Dataset: honeysuckle-image-dataset (GitHub, SUNGJIU-NIANQI/honeysuckle-image-dataset). Classes: jinyinhua, shanyinhua.

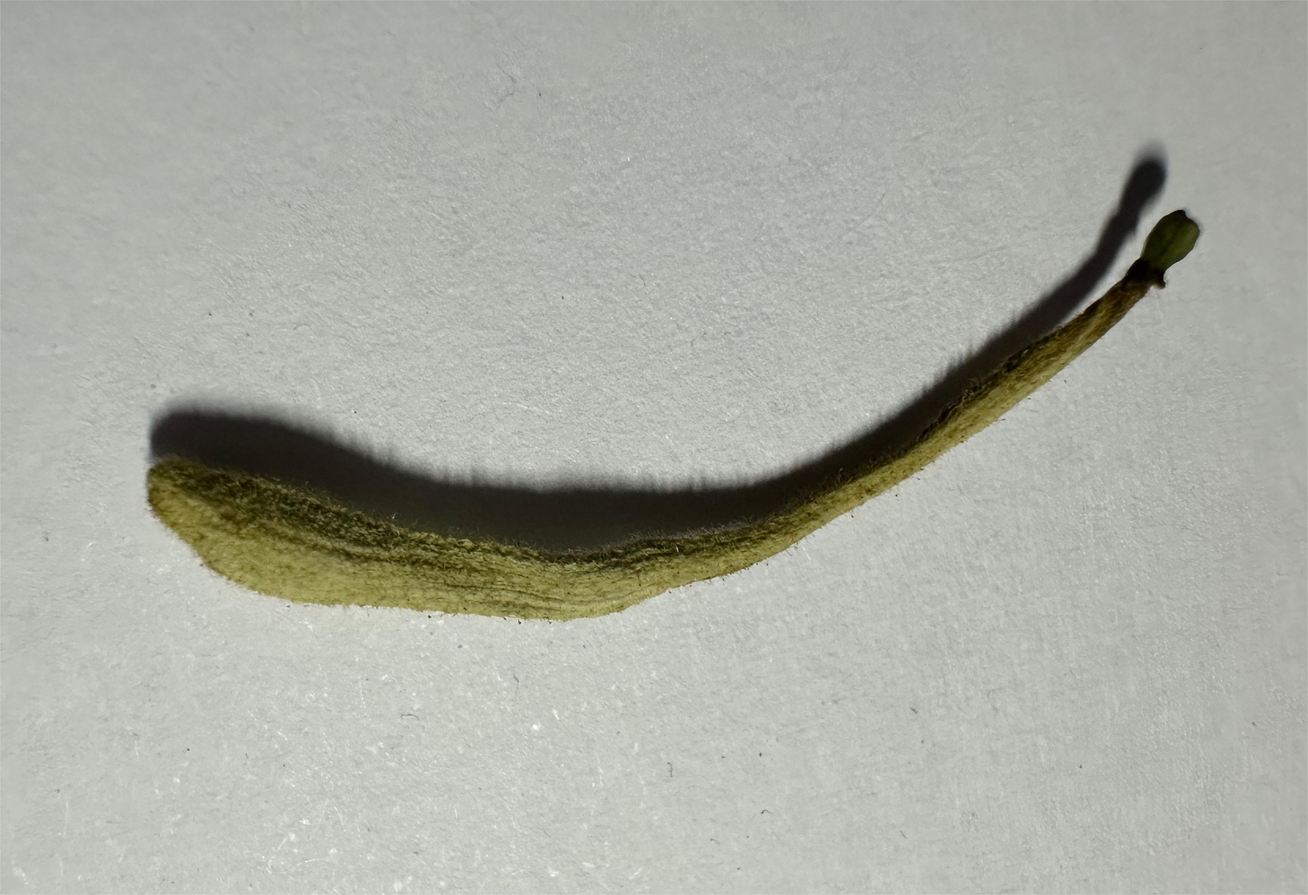
Label: jinyinhua

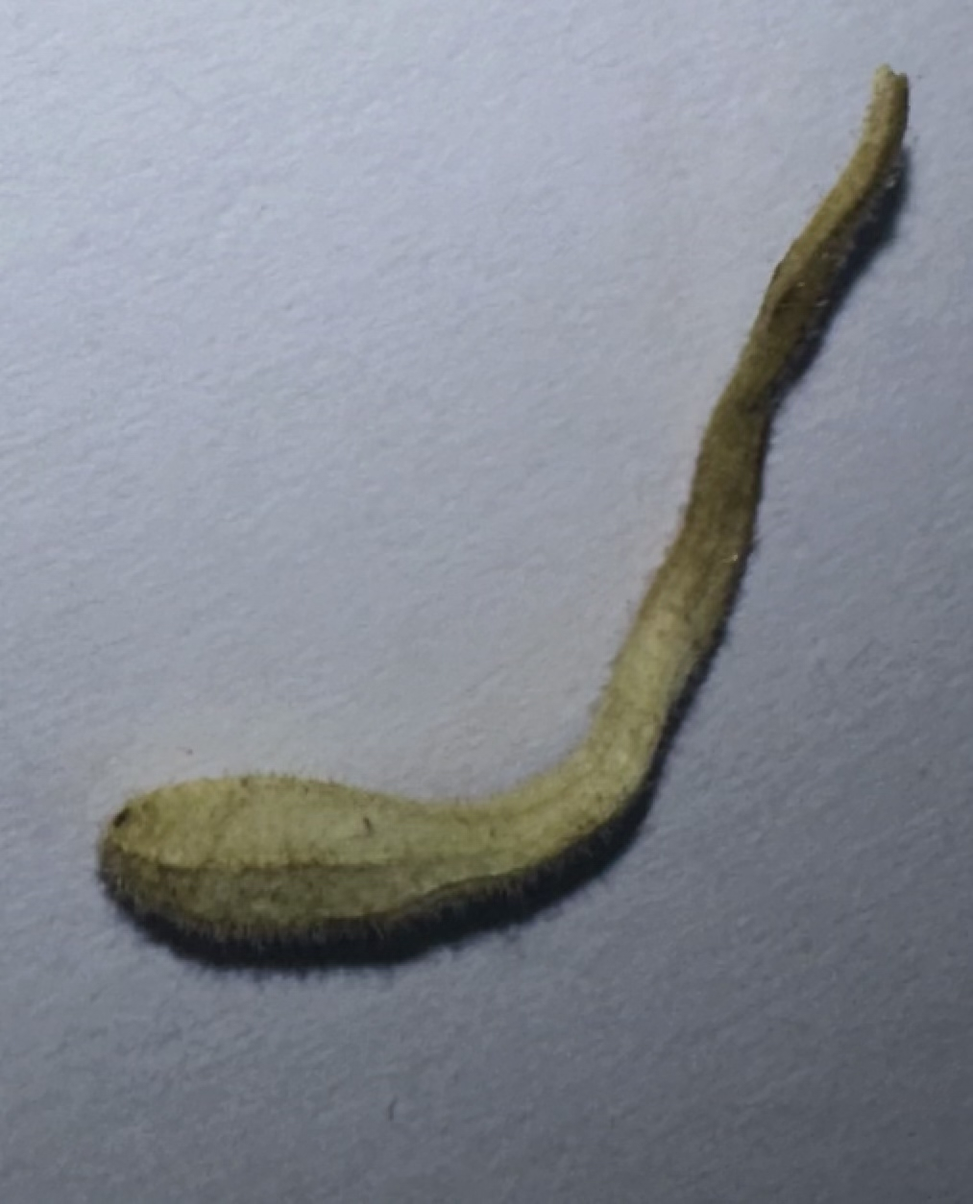
Label: jinyinhua

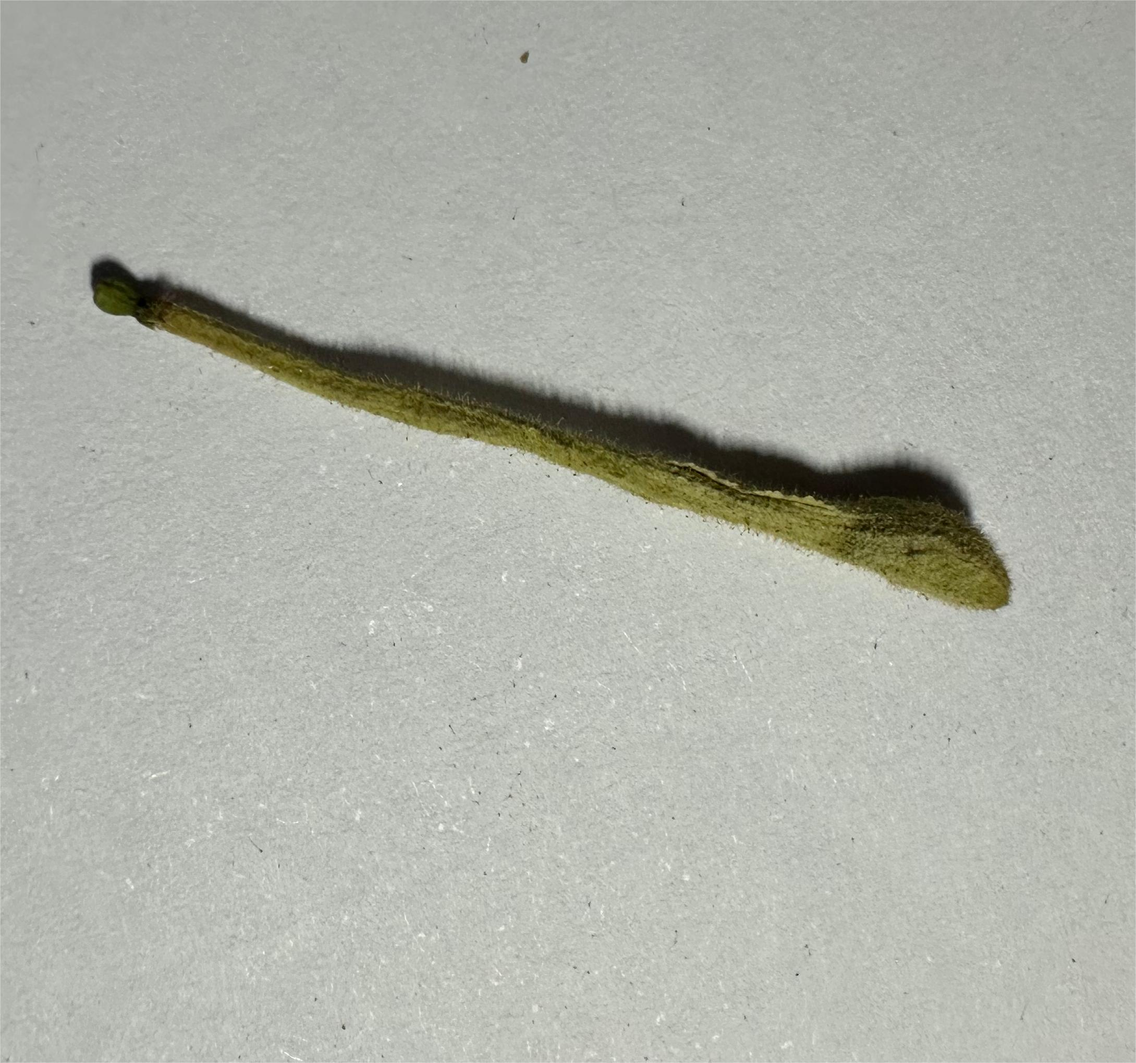
Label: jinyinhua

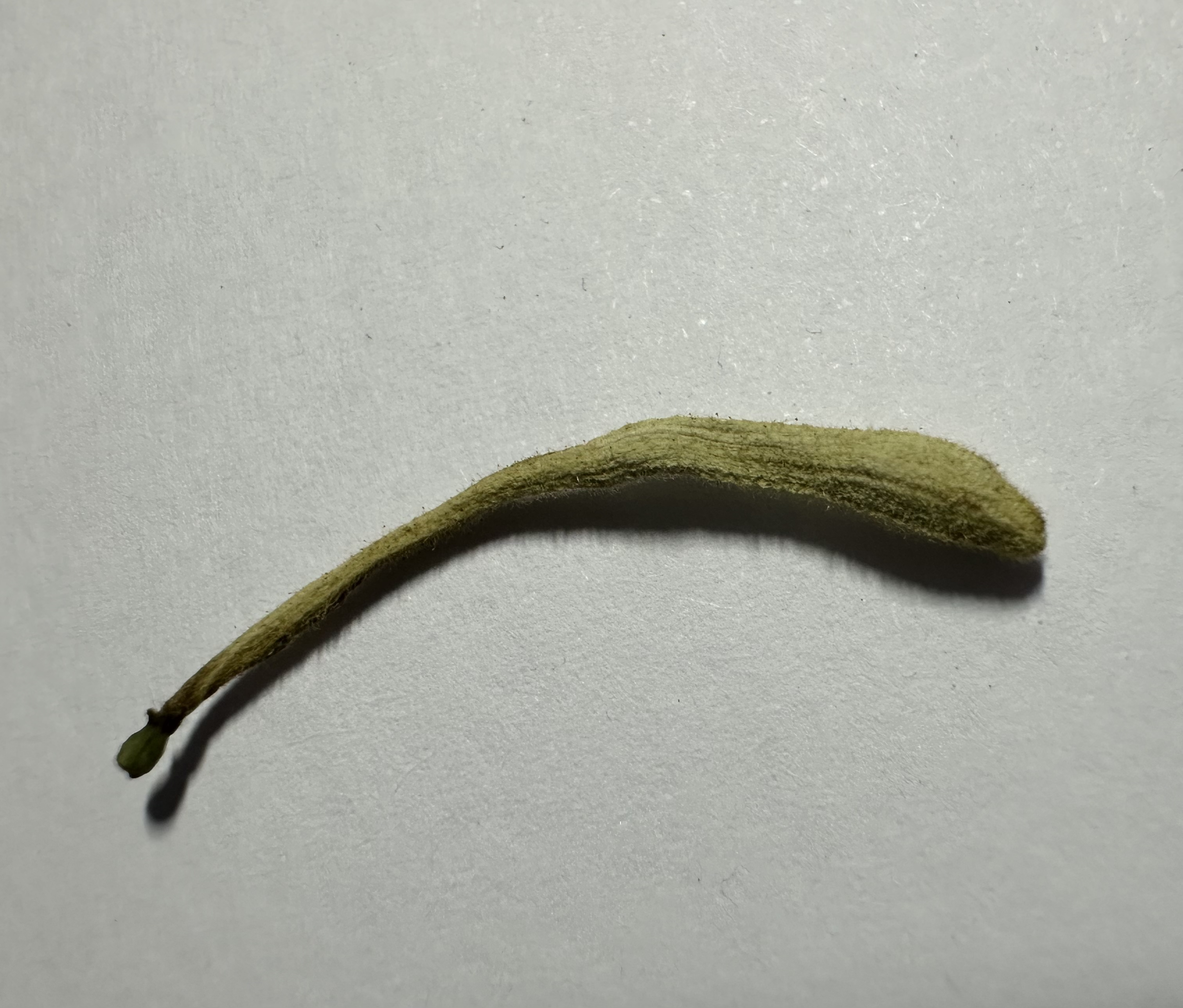
Label: jinyinhua

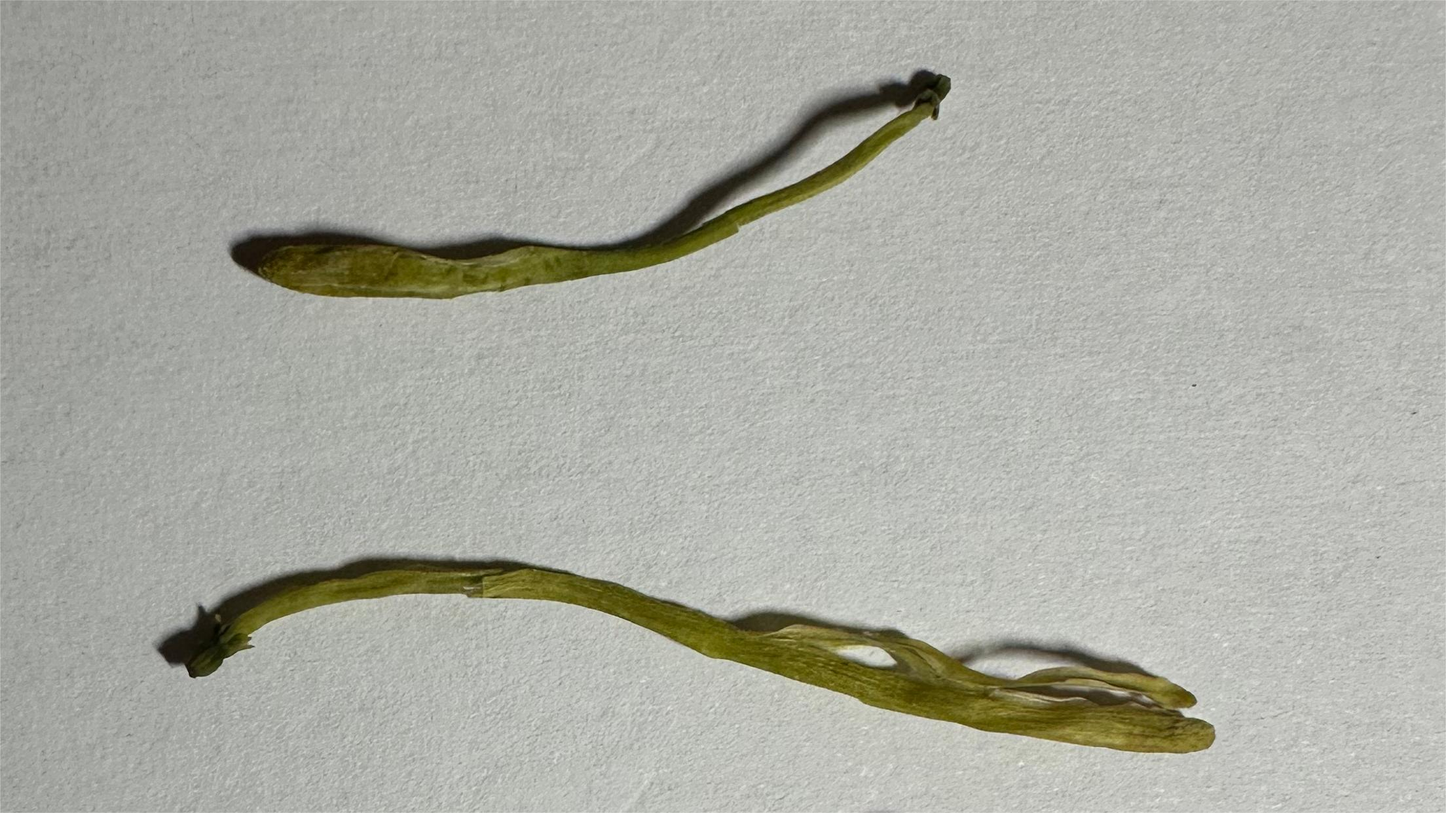
Label: shanyinhua

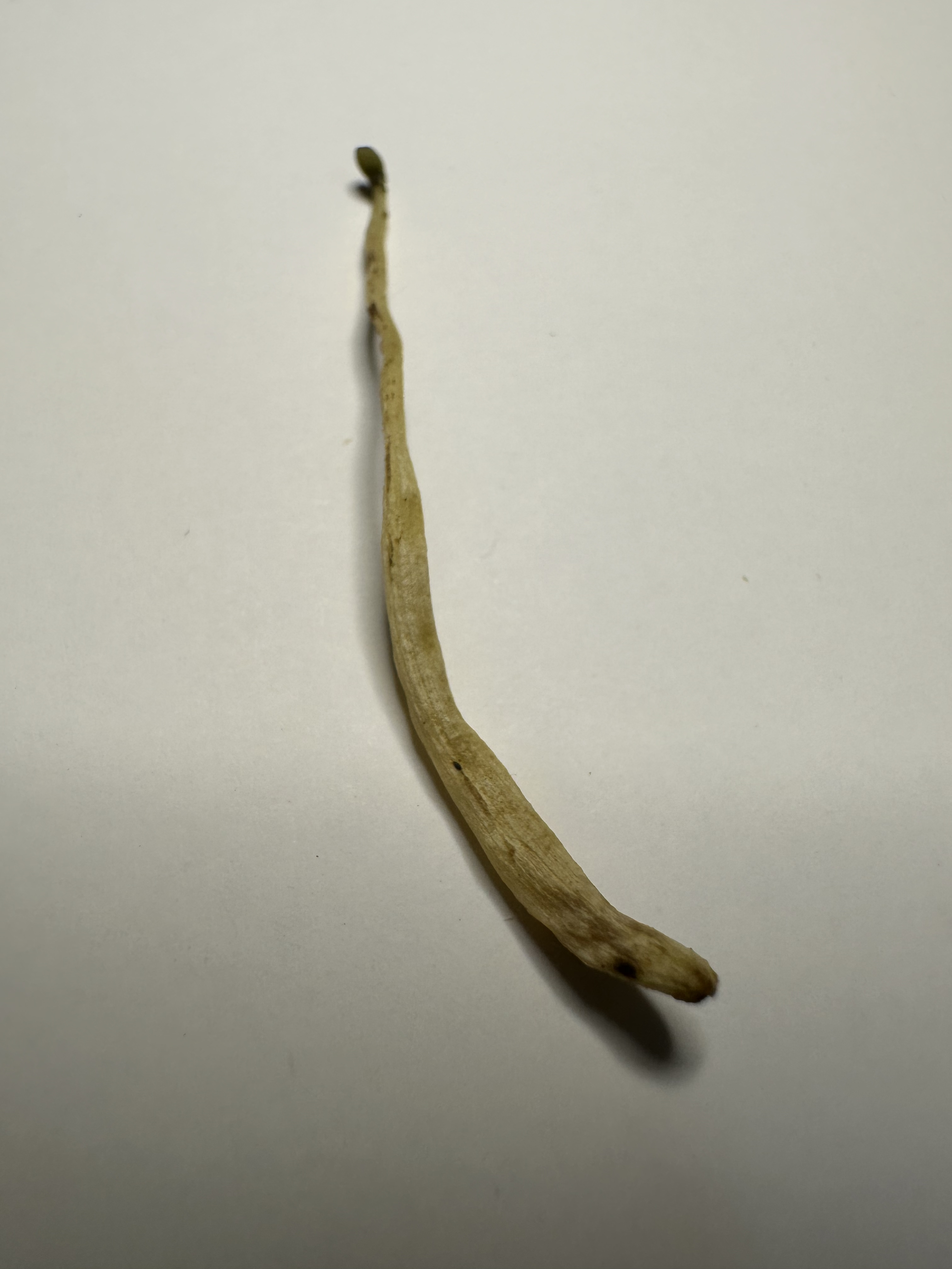
Label: shanyinhua
